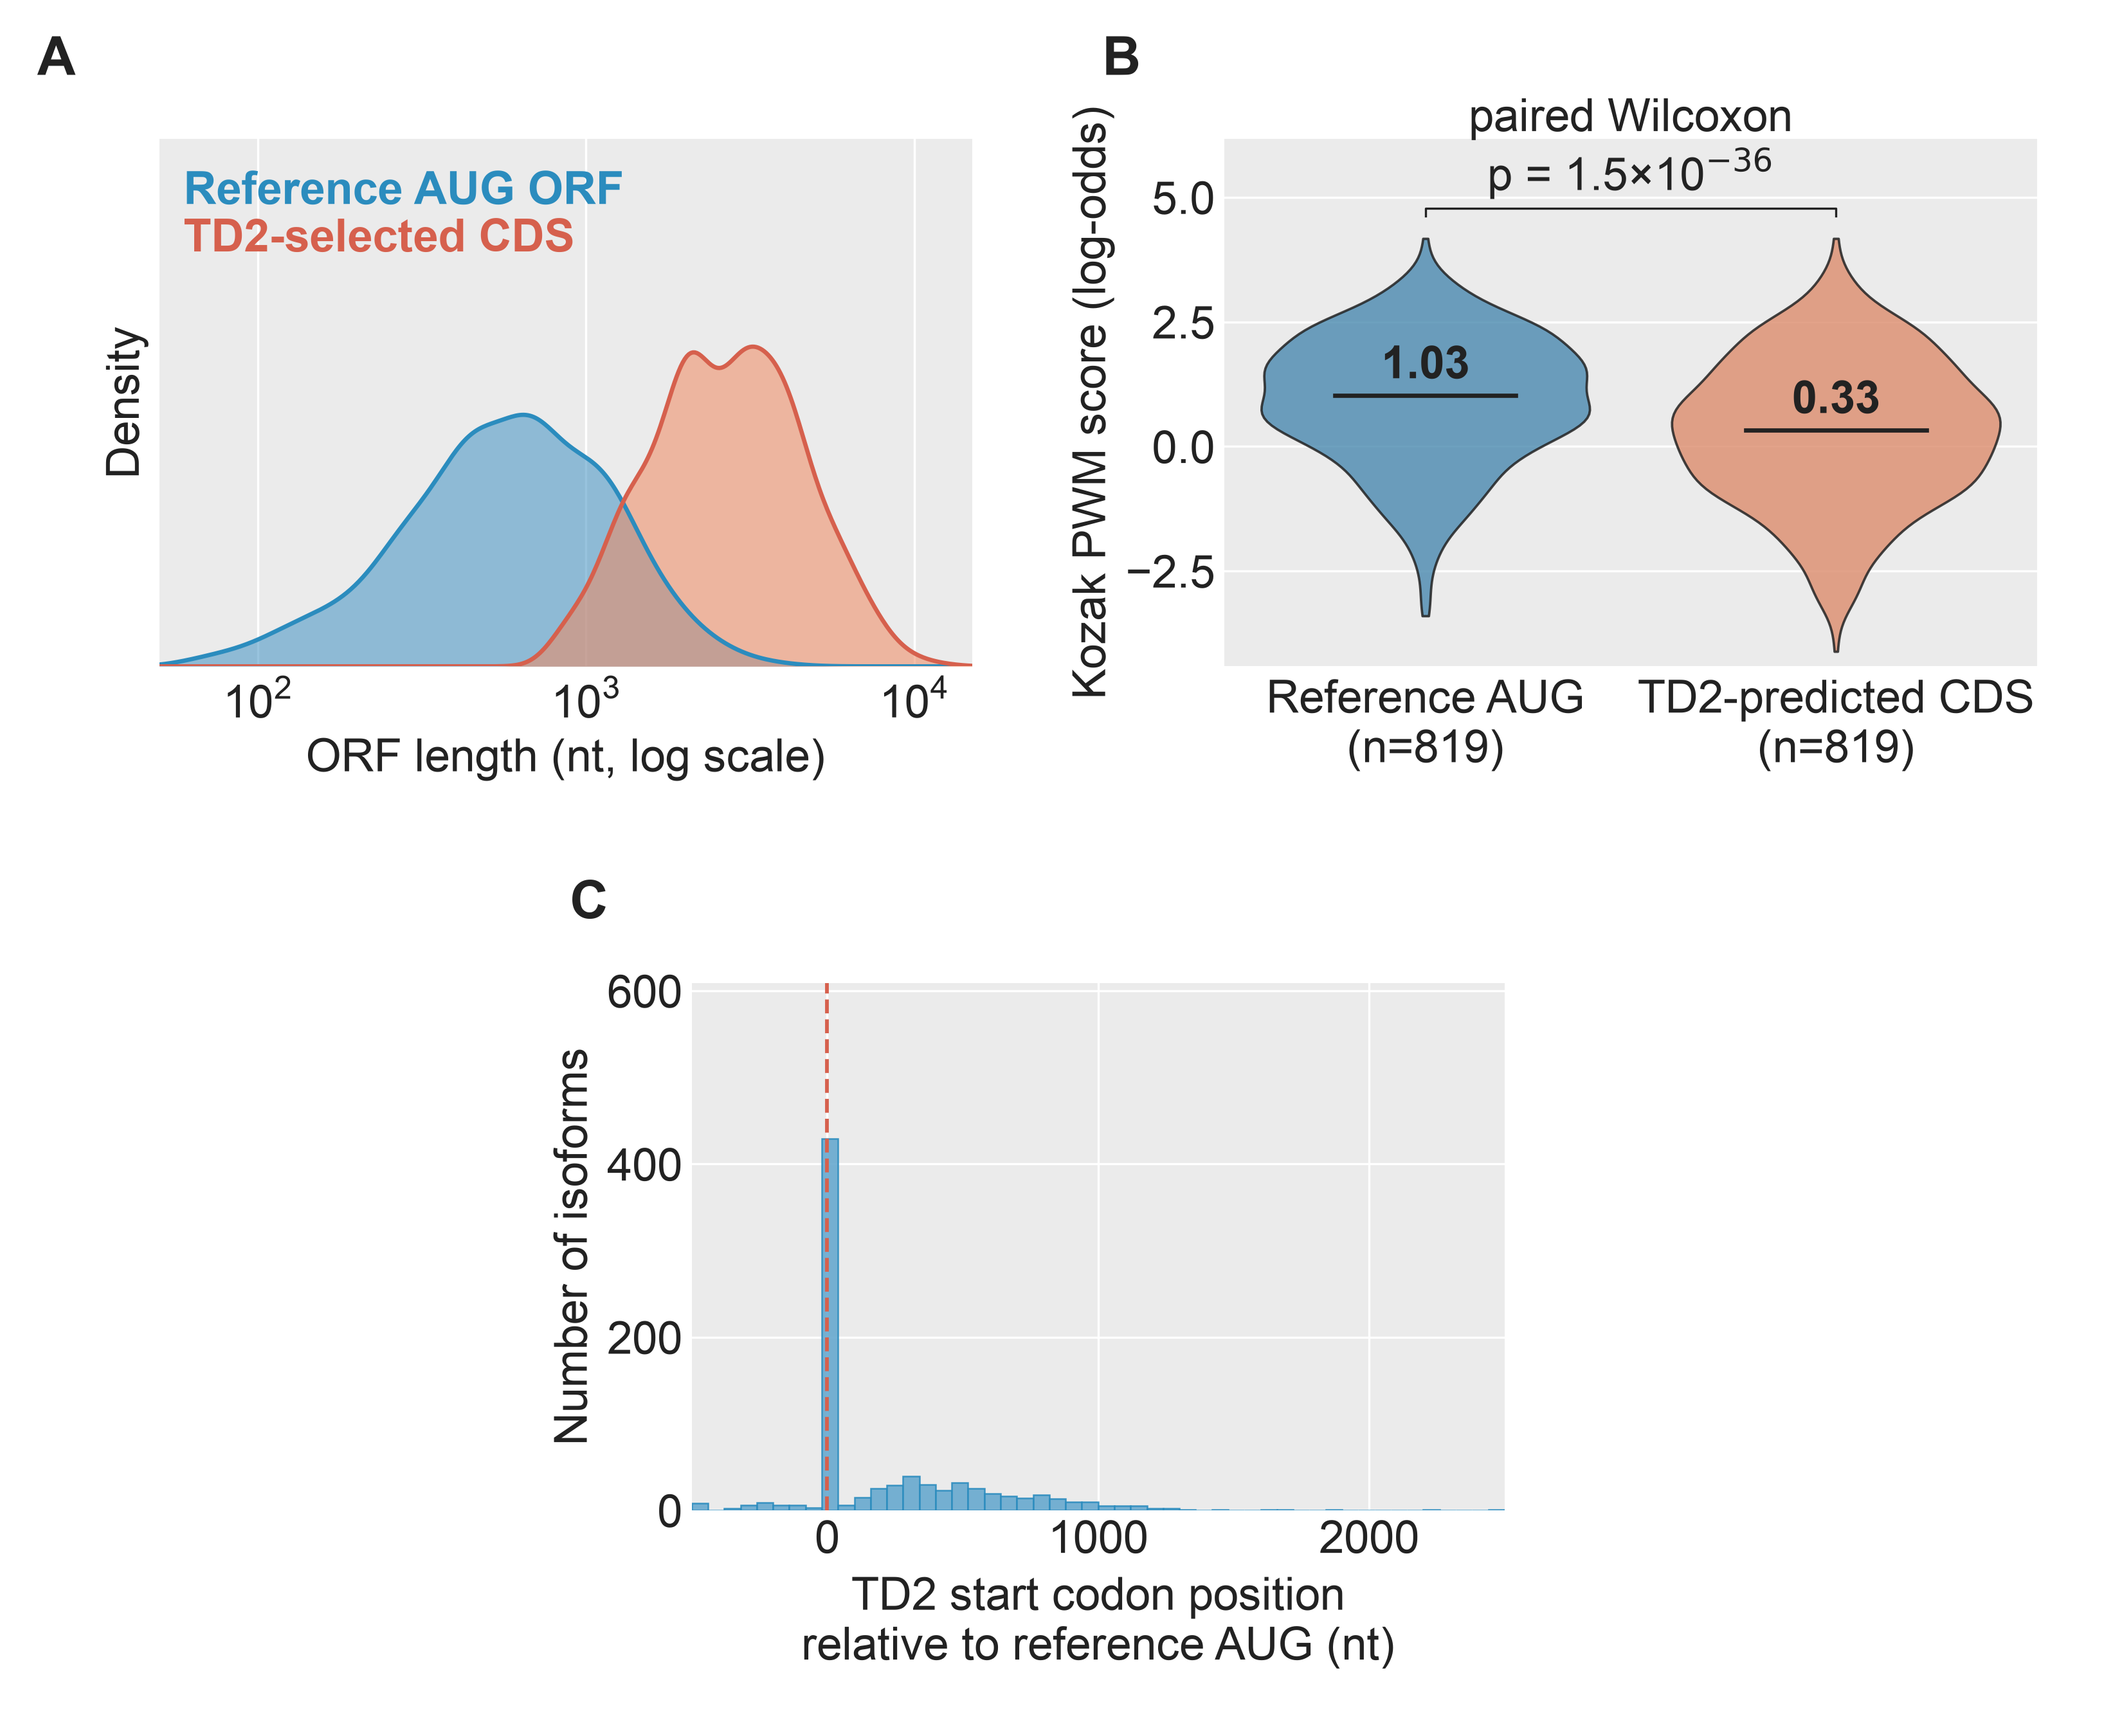

Generate this figure with Python:
"""
SF34 — TransDecoder2 vs reference AUG-traced open reading frames on the broad
reference AUG-traceable cohort (n = 819 gene-matched NMD comparator pairs).
1×3: length KDE / Kozak violin / position histogram.

Data reused from the combined SF34+SF35 export in the sibling dir; no new
data_export needed.
"""
import sys
from pathlib import Path

import matplotlib.pyplot as plt
import numpy as np
import pandas as pd
import seaborn as sns
from scipy.stats import gaussian_kde

HERE = Path(__file__).resolve()
LIB = HERE.parents[2] / "lib"
sys.path.insert(0, str(LIB))

from ggplot_style import (
    apply_ggplot_rcparams, style_axes_ggplot, panel_letter, docx_body_fs,
    render_and_validate, TITLE_C, AXIS_C,
)
apply_ggplot_rcparams()
# Native figure width — passed through to docx_body_fs so BODY_FS lands at
# the 10 pt docx-scale target regardless of native render size, and to
# assert_docx_readable so the 9 pt floor is enforced against the right scale.
NATIVE_W = 11.0
BODY_FS  = docx_body_fs(NATIVE_W)
# Read from the shared TD2BiasEvidence/data dir that data_export.R writes to
# (the local ./data was a pre-reorg leftover; see REFERENCE_FLOOR_PLAN.md).
DATA = HERE.parents[1] / "TD2BiasEvidence" / "data"

# Panel A uses the Panel B colour regime: Reference = blue, TD2 = salmon.
C_REF_FILL  = "#4393c3"; C_REF_LINE  = "#2b8cbe"
C_TD2_FILL  = "#ef8a62"; C_TD2_LINE  = "#d6604d"
C_REF_ATG = "#4393c3"; C_TD2_ATG = "#ef8a62"
C_HIST_FILL = "#67a9cf"; C_HIST_LINE = "#2b8cbe"
C_REF_VLINE = "#d6604d"


def render_length_kde(ax, tsv_name):
    style_axes_ggplot(ax, xgrid=True, ygrid=False)
    df = pd.read_csv(DATA / tsv_name, sep="\t")
    x_grid = np.linspace(np.log10(50), np.log10(15000), 400)
    peaks = {}
    # Data-side column value → display label (data uses "ATG" wording; RNA-side
    # display uses "AUG" per project convention).
    for data_key, display, fill, line in [
        ("Reference ATG ORF", "Reference AUG ORF", C_REF_FILL, C_REF_LINE),
        ("TD2-selected CDS",  "TD2-selected CDS",  C_TD2_FILL, C_TD2_LINE),
    ]:
        vals = np.log10(df.loc[df["ORF_source"] == data_key, "length_nt"].to_numpy())
        kde = gaussian_kde(vals, bw_method="scott")
        y = kde(x_grid)
        ax.fill_between(10 ** x_grid, y, alpha=0.55, color=fill, linewidth=0, zorder=3)
        ax.plot(10 ** x_grid, y, color=line, linewidth=1.6, zorder=4)
        peak_i = int(np.argmax(y))
        peaks[display] = (10 ** x_grid[peak_i], y[peak_i], line, len(vals))
    ax.set_xscale("log")
    ax.set_xlim(50, 15000)
    ax.set_xticks([100, 1000, 10000])
    y_max = max(p[1] for p in peaks.values())
    ax.set_ylim(0, y_max * 1.65)
    ax.set_xlabel("ORF length (nt, log scale)", fontsize=BODY_FS, color=TITLE_C)
    ax.set_ylabel("Density", fontsize=BODY_FS, color=TITLE_C)
    ax.set_yticks([])
    ax.tick_params(axis="x", labelsize=BODY_FS, colors=TITLE_C)
    # Curve labels — one line each, no (n=...) tag. Sample size lives in
    # Panel B xticks; repeating it here just costs space and creates
    # overlaps at close panel widths.
    label_list = list(peaks.items())
    y_top_pos = [0.94, 0.85]
    for (label, (_, _, line_c, n)), y_pos in zip(label_list, y_top_pos):
        ax.text(0.03, y_pos, label,
                transform=ax.transAxes,
                ha="left", va="top", fontsize=BODY_FS,
                color=line_c, fontweight="bold", zorder=5)


def render_kozak_violin(ax, tsv_name, pvalue_text):
    style_axes_ggplot(ax, xgrid=False, ygrid=True)
    df = pd.read_csv(DATA / tsv_name, sep="\t")
    # Data-side column uses "ATG" wording; display uses "AUG" for the reference.
    sources = ["Reference ATG", "TD2-predicted ATG"]
    display = {"Reference ATG": "Reference AUG", "TD2-predicted ATG": "TD2-predicted CDS"}
    palette = {"Reference ATG": C_REF_ATG, "TD2-predicted ATG": C_TD2_ATG}
    n_per = {s: int((df["ATG_source"] == s).sum()) for s in sources}

    ref = df[df["ATG_source"] == "Reference ATG"][["comparator_isoform_id", "score"]]\
            .rename(columns={"score": "ref_score"})
    td2 = df[df["ATG_source"] == "TD2-predicted ATG"][["comparator_isoform_id", "score"]]\
            .rename(columns={"score": "td2_score"})
    paired = ref.merge(td2, on="comparator_isoform_id")
    n_pairs = len(paired)
    n_ref_higher = int((paired["ref_score"] > paired["td2_score"]).sum())
    pct_ref_higher = 100 * n_ref_higher / n_pairs

    sns.violinplot(data=df, x="ATG_source", y="score", order=sources,
                   hue="ATG_source", palette=palette, legend=False,
                   cut=0, inner=None, density_norm="width",
                   linewidth=0.9, ax=ax)
    for patch in ax.collections:
        patch.set_edgecolor(TITLE_C); patch.set_alpha(0.85); patch.set_zorder(3)
    # Median tick + numeric label per violin (SF28 style, no IQR marks).
    for i, s in enumerate(sources):
        v = df.loc[df["ATG_source"] == s, "score"].to_numpy()
        if v.size == 0:
            continue
        m = float(np.median(v))
        ax.plot([i - 0.22, i + 0.22], [m, m],
                color=TITLE_C, linewidth=1.6, zorder=5)
        ax.text(i, m + 0.15, f"{m:.2f}",
                ha="center", va="bottom", fontsize=BODY_FS,
                fontweight="bold", color=TITLE_C, zorder=6)

    data = [df.loc[df["ATG_source"] == s, "score"].to_numpy() for s in sources]
    ymax = max(np.max(d) for d in data); ymin = min(np.min(d) for d in data)
    y_br = ymax + 0.6
    ax.plot([0, 0, 1, 1], [y_br - 0.15, y_br, y_br, y_br - 0.15],
            color=TITLE_C, linewidth=0.8)
    ax.text(0.5, y_br + 0.1, f"paired Wilcoxon\n{pvalue_text}",
            ha="center", va="bottom", fontsize=BODY_FS, color=TITLE_C)

    ax.set_xticks([0, 1])
    ax.set_xticklabels([f"{display[s]}\n(n={n_per[s]:,})" for s in sources],
                       fontsize=BODY_FS, color=TITLE_C)
    ax.set_xlabel("")
    ax.set_ylabel("Kozak PWM score (log-odds)", fontsize=BODY_FS, color=TITLE_C)
    ax.tick_params(axis="y", labelsize=BODY_FS, colors=TITLE_C)
    ax.set_ylim(bottom=ymin - 0.3, top=y_br + 1.4)

    # Directional-comparison count ("Ref AUG > TD2 Kozak in N/N pairs")
    # moved to the legend — showing it in-panel forces a bbox that fights
    # the violins for space at close panel widths.


def render_position_hist(ax, tsv_name):
    style_axes_ggplot(ax, xgrid=True, ygrid=True)
    df = pd.read_csv(DATA / tsv_name, sep="\t")
    n = len(df)
    n_eq   = int((df["distance_nt"] == 0).sum())
    n_down = int((df["distance_nt"] > 0).sum())
    pct_eq   = 100 * n_eq / n
    pct_down = 100 * n_down / n
    pos = df.loc[df["distance_nt"] > 0, "distance_nt"]
    median_pos = float(np.median(pos)) if len(pos) > 0 else 0.0

    x_min, x_max = -500, 2500
    clipped = int(((df["distance_nt"] < x_min) | (df["distance_nt"] > x_max)).sum())
    vals = df["distance_nt"].clip(x_min, x_max)
    bins = np.linspace(x_min, x_max, 51)
    counts, edges, _ = ax.hist(vals, bins=bins, color=C_HIST_FILL,
                                edgecolor=C_HIST_LINE, linewidth=0.6, alpha=0.90,
                                zorder=3)

    ymax = counts.max() * 1.42
    ax.set_xlim(x_min, x_max); ax.set_ylim(0, ymax)
    # Drop the -500 clip-floor tick: it crowds the origin against the 0 tick
    # (500 nt apart vs 1000 nt for the rest). The red dashed line marks 0, so
    # even [0, 1000, 2000] spacing reads cleaner without losing the anchor.
    ax.set_xticks([0, 1000, 2000])
    # Explicit yticks — auto-ticks otherwise include values above ymax
    # (e.g. "1000" when ymax=820), whose label bbox overlaps the panel
    # letter placed above the axis.
    _ymax_int = int(ymax)
    _step = 200 if _ymax_int > 300 else 20
    ax.set_yticks([y for y in range(0, _ymax_int + 1, _step) if y < ymax])
    ax.axvline(0, color=C_REF_VLINE, linewidth=1.4, linestyle="--", zorder=3)

    # Category counts (TD2 = Ref / TD2 downstream / median offset) and the
    # clipped-outlier note moved to the legend. The dashed red line at x=0
    # visually anchors the reference AUG, and the median dotted line
    # marks the median offset — no in-panel captions needed.

    ax.set_xlabel("TD2 start codon position\nrelative to reference AUG (nt)",
                  fontsize=BODY_FS, color=TITLE_C)
    ax.set_ylabel("Number of isoforms",
                  fontsize=BODY_FS, color=TITLE_C)
    ax.tick_params(axis="both", labelsize=BODY_FS, colors=TITLE_C)


def build_figure():
    from matplotlib.gridspec import GridSpec
    # 2×2 with Panel C centered on the bottom row. Implemented as a 2×4
    # grid where each top panel takes 2 columns and Panel C takes the
    # middle 2 columns (cols 1:3), which centers it below A/B while giving
    # it the same width as either.
    fig = plt.figure(figsize=(NATIVE_W, 9.0))
    gs = GridSpec(2, 4, figure=fig,
                  left=0.075, right=0.96, top=0.92, bottom=0.13,
                  wspace=0.9, hspace=0.60)
    axes = [
        fig.add_subplot(gs[0, 0:2]),   # A — top-left
        fig.add_subplot(gs[0, 2:4]),   # B — top-right
        fig.add_subplot(gs[1, 1:3]),   # C — bottom-center
    ]

    render_length_kde(axes[0], "panelA_td2_vs_refaug_length.tsv")
    render_kozak_violin(axes[1], "panelB_kozak.tsv", "p = 1.5×10$^{-36}$")
    render_position_hist(axes[2], "panelC_td2_position.tsv")

    for ax, letter in zip(axes, ["A", "B", "C"]):
        panel_letter(ax, letter, x=-0.15, y=1.10)
    return fig


def main():
    fig = build_figure()
    render_and_validate(fig, HERE.parent / "figure_sf34",
                        native_width_in=NATIVE_W)
    print("Saved: figure_sf34.{pdf,png}")


if __name__ == "__main__":
    main()
